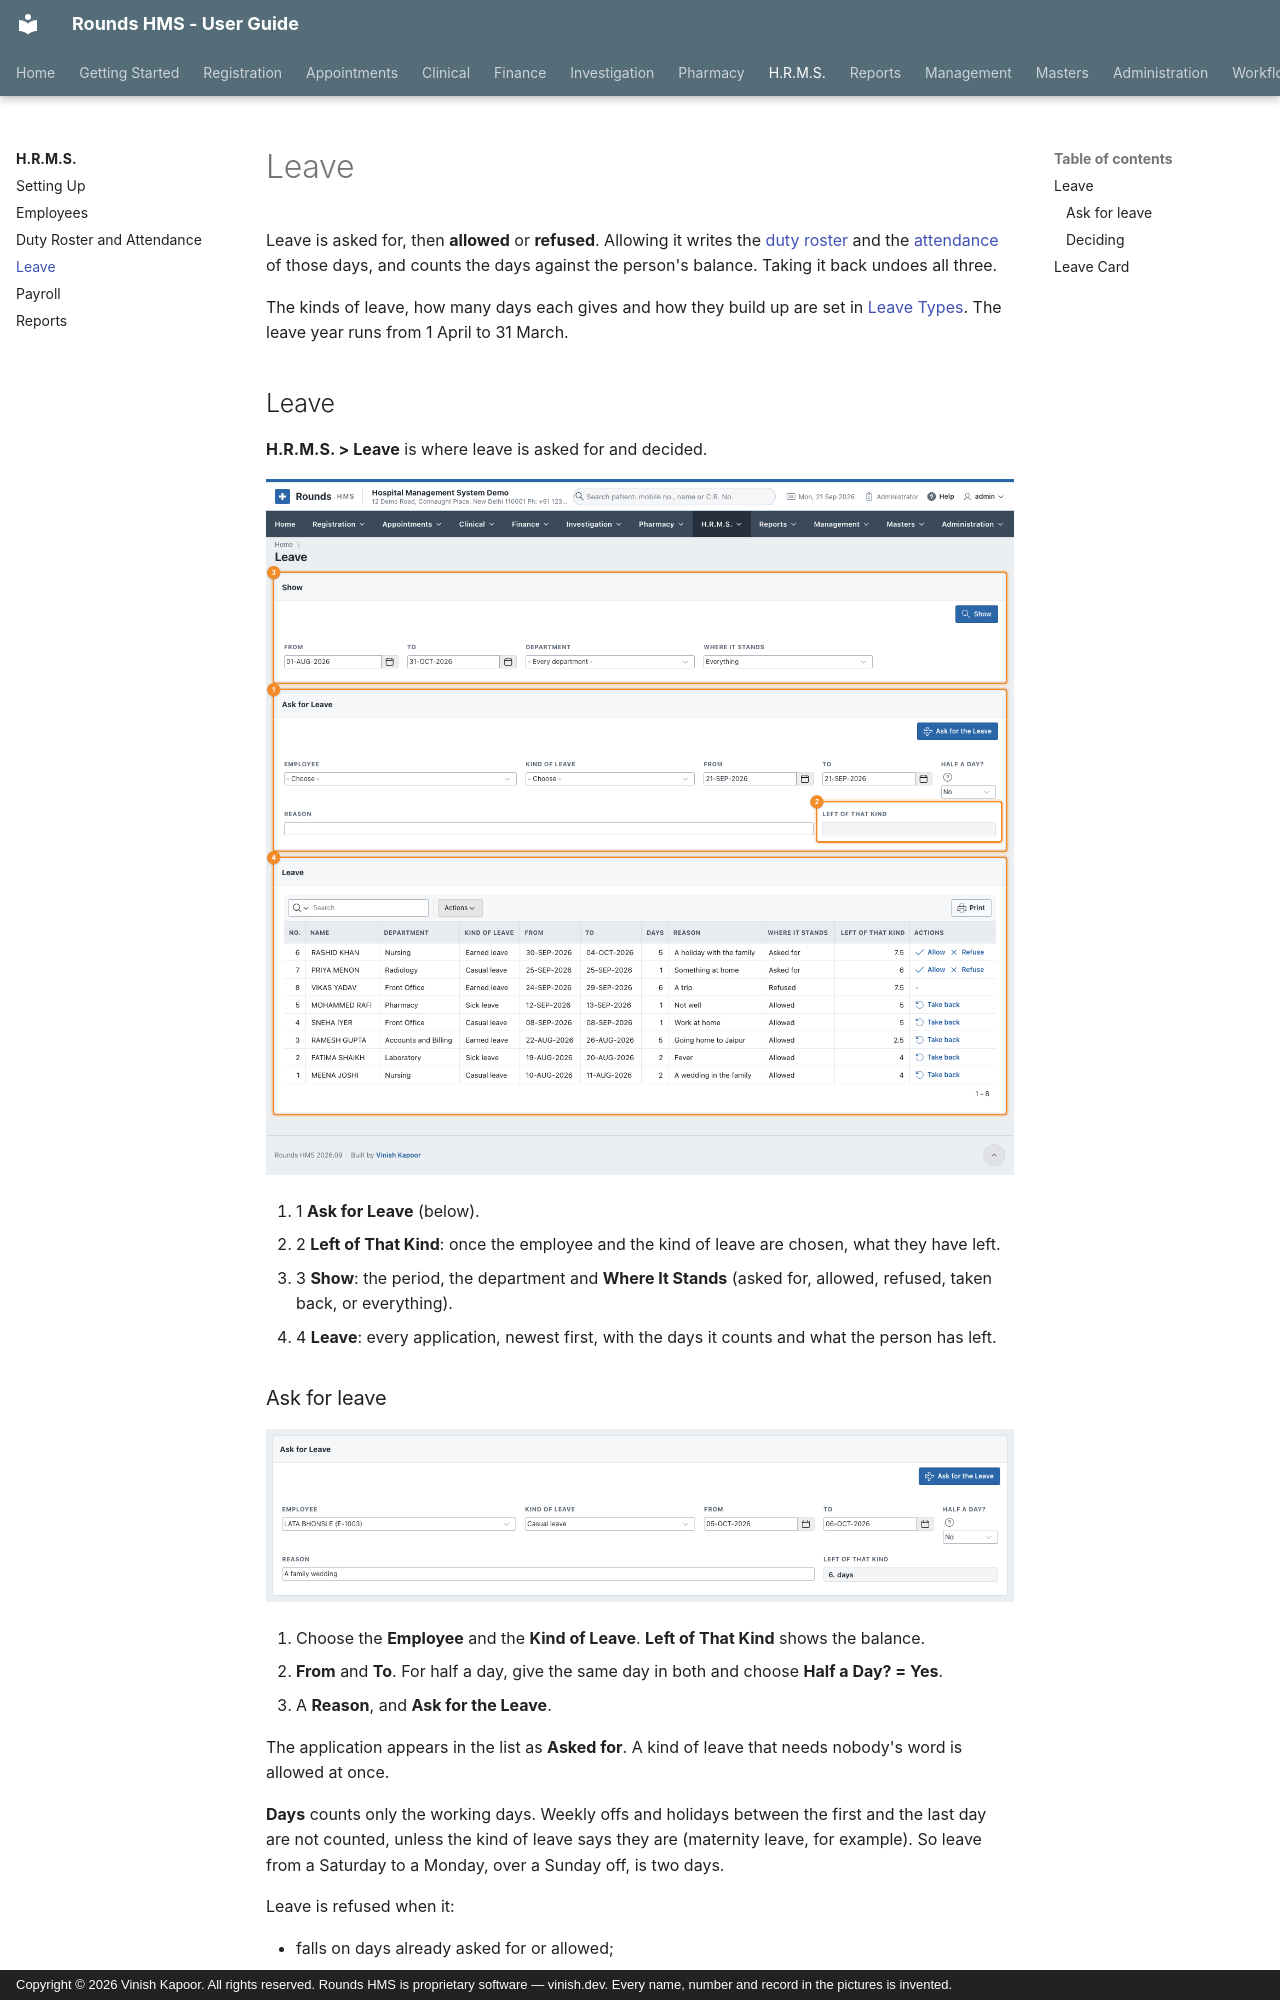

repository: devvinish/rounds-docs · page: hrms/leave/index.html · generator: mkdocs · copyright: Copyright © 2026 Vinish Kapoor. All rights reserved. Rounds HMS is proprietary software — vinish.dev. Every name, number and record in the pictures is invented.

# Leave

Leave is asked for, then **allowed** or **refused**. Allowing it writes the
[duty roster](roster-attendance.md#duty-roster) and the [attendance](roster-attendance.md#attendance) of
those days, and counts the days against the person's balance. Taking it back undoes all three.

The kinds of leave, how many days each gives and how they build up are set in
[Leave Types](setup.md#leave-types). The leave year runs from 1 April to 31 March.

## Leave

**H.R.M.S. > Leave** is where leave is asked for and decided.

![The Leave page](../assets/screens/hrms/leave.png)

1. <span class="n">1</span> **Ask for Leave** (below).
2. <span class="n">2</span> **Left of That Kind**: once the employee and the kind of leave are chosen, what
   they have left.
3. <span class="n">3</span> **Show**: the period, the department and **Where It Stands** (asked for,
   allowed, refused, taken back, or everything).
4. <span class="n">4</span> **Leave**: every application, newest first, with the days it counts and what
   the person has left.
